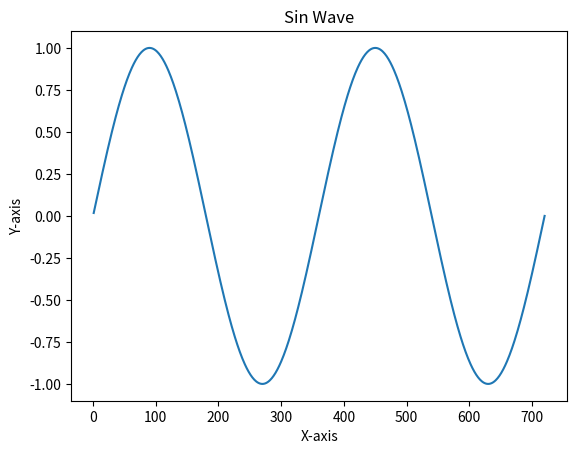

Source code (Python):
import matplotlib
import matplotlib.pyplot as plt
import math

global x 
global y 
xa = []
ya = []

for i in range(1,721):
    x = i
    y = x/180*math.pi
    y = math.sin(y)
    xa.append(x)
    ya.append(y)
   
plt.plot(xa,ya)
plt.title('Sin Wave')
plt.ylabel('Y-axis')
plt.xlabel('X-axis')
plt.show()
    



    